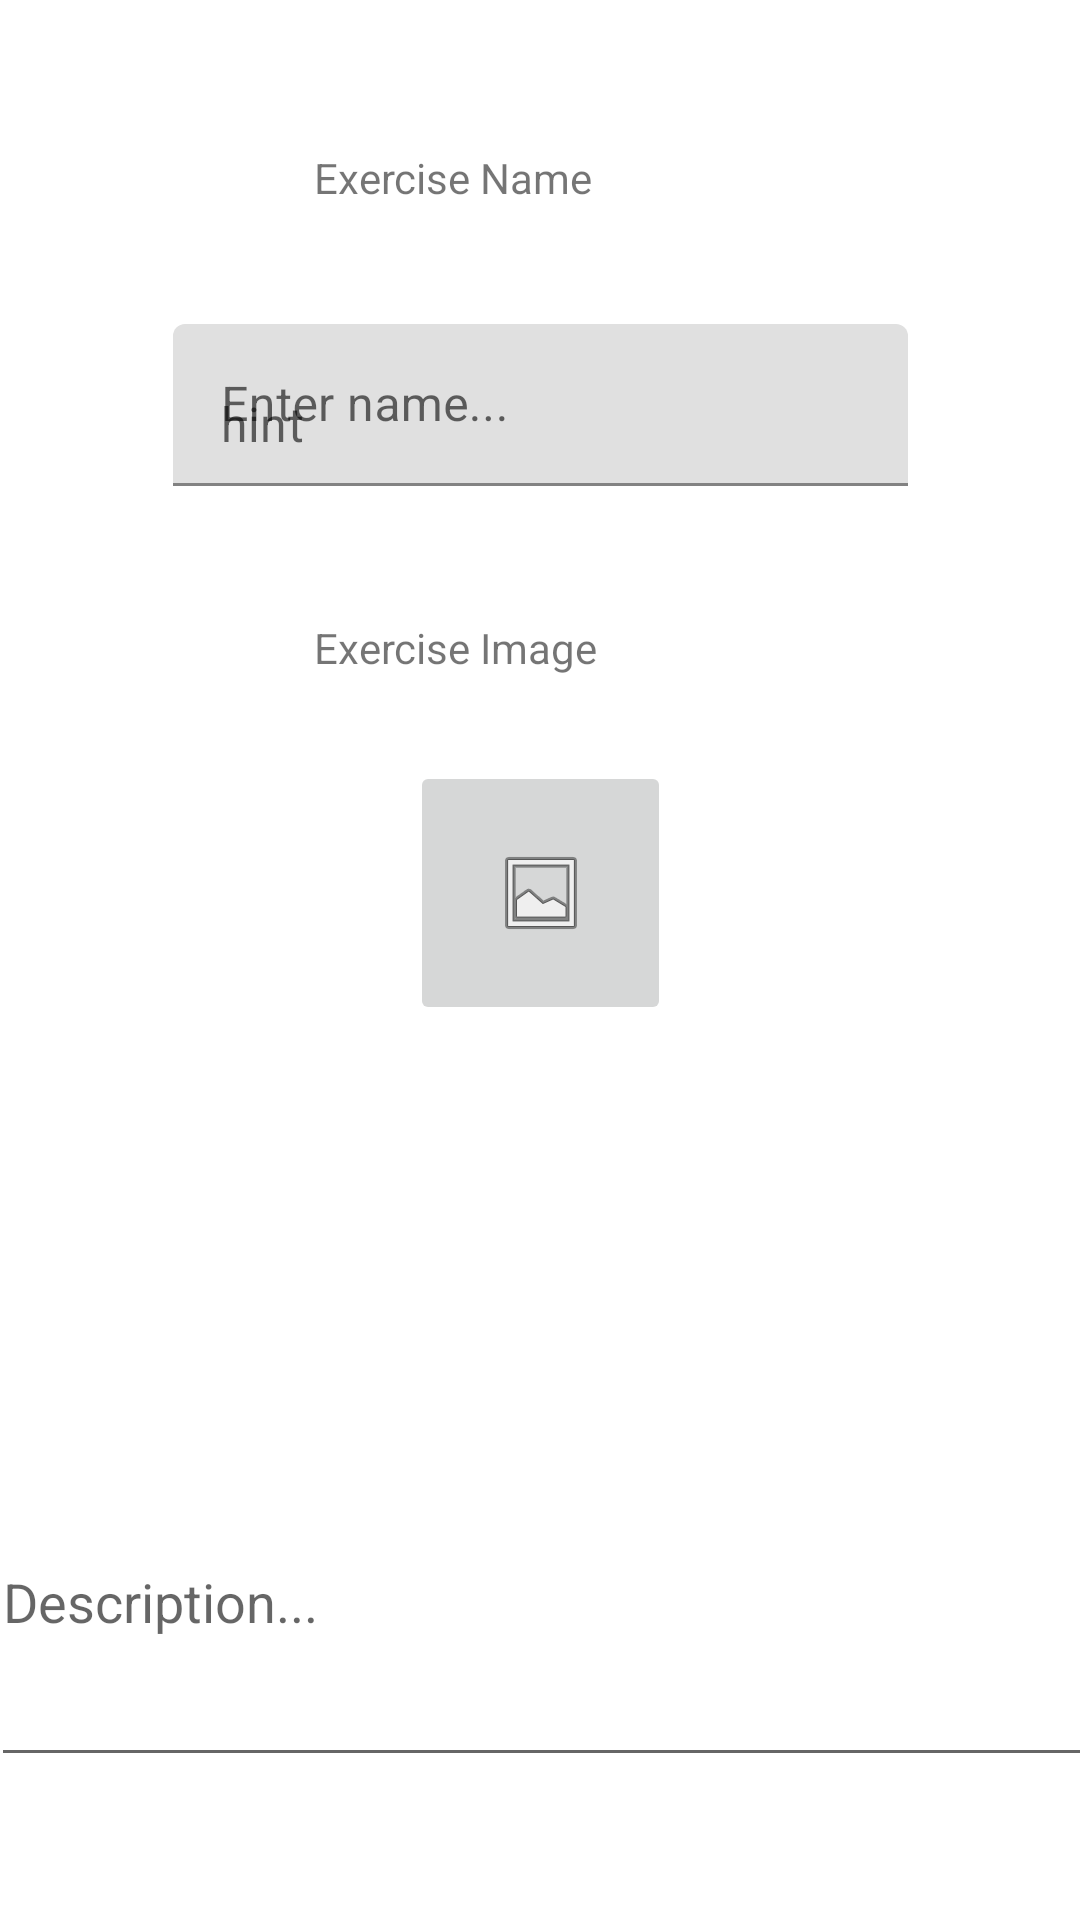

The Android layout XML behind this screen, and the referenced resources:
<!-- AndroidManifest.xml: application theme Theme.Quadratum -->
<!-- res/layout/activity_create_new.xml -->
<?xml version="1.0" encoding="utf-8"?>
<androidx.constraintlayout.widget.ConstraintLayout xmlns:android="http://schemas.android.com/apk/res/android"
    xmlns:app="http://schemas.android.com/apk/res-auto"
    xmlns:tools="http://schemas.android.com/tools"
    android:layout_width="match_parent"
    android:layout_height="match_parent">

    <com.google.android.material.textfield.TextInputLayout
        android:id="@+id/textNameInputLayout"
        android:layout_width="245dp"
        android:layout_height="72dp"
        android:hint="Enter name..."
        app:layout_constraintBottom_toBottomOf="parent"
        app:layout_constraintEnd_toEndOf="parent"
        app:layout_constraintStart_toStartOf="parent"
        app:layout_constraintTop_toTopOf="parent"
        app:layout_constraintVertical_bias="0.19">

        <com.google.android.material.textfield.TextInputEditText
            android:layout_width="match_parent"
            android:layout_height="54dp"
            android:hint="hint" />
    </com.google.android.material.textfield.TextInputLayout>

    <TextView
        android:id="@+id/textNameView"
        android:layout_width="151dp"
        android:layout_height="38dp"
        android:text="Exercise Name"
        app:layout_constraintBottom_toBottomOf="@+id/textInputLayout"
        app:layout_constraintEnd_toEndOf="parent"
        app:layout_constraintStart_toStartOf="parent"
        app:layout_constraintTop_toTopOf="parent"
        app:layout_constraintVertical_bias="0.349" />

    <ImageButton
        android:id="@+id/imageAddButton"
        android:layout_width="87dp"
        android:layout_height="88dp"
        app:layout_constraintBottom_toBottomOf="parent"
        app:layout_constraintEnd_toEndOf="parent"
        app:layout_constraintStart_toStartOf="parent"
        app:layout_constraintTop_toBottomOf="@+id/textInputLayout"
        app:layout_constraintVertical_bias="0.198"
        app:srcCompat="@android:drawable/ic_menu_gallery"
        tools:ignore="SpeakableTextPresentCheck" />

    <TextView
        android:id="@+id/textImageView"
        android:layout_width="151dp"
        android:layout_height="38dp"
        android:layout_marginTop="200dp"
        android:layout_marginBottom="3dp"
        android:text="Exercise Image"
        app:layout_constraintBottom_toTopOf="@+id/imageAddButton"
        app:layout_constraintEnd_toEndOf="parent"
        app:layout_constraintStart_toStartOf="parent"
        app:layout_constraintTop_toTopOf="parent" />

    <com.google.android.material.textfield.TextInputLayout
        android:id="@+id/textInputLayout"
        android:layout_width="245dp"
        android:layout_height="72dp"
        android:hint="Enter name..."
        app:layout_constraintBottom_toBottomOf="parent"
        app:layout_constraintEnd_toEndOf="parent"
        app:layout_constraintStart_toStartOf="parent"
        app:layout_constraintTop_toTopOf="parent"
        app:layout_constraintVertical_bias="0.19">

    </com.google.android.material.textfield.TextInputLayout>

    <com.google.android.material.textfield.TextInputEditText
        android:layout_width="367dp"
        android:layout_height="120dp"
        android:hint="Description..."
        app:layout_constraintBottom_toBottomOf="parent"
        app:layout_constraintEnd_toEndOf="parent"
        app:layout_constraintStart_toStartOf="parent"
        app:layout_constraintTop_toBottomOf="@+id/imageAddButton"
        app:layout_constraintVertical_bias="0.733" />
</androidx.constraintlayout.widget.ConstraintLayout>
<!-- resources referenced by this layout -->
<resources>
  <style name="Theme.Quadratum" parent="Theme.MaterialComponents.DayNight.DarkActionBar">
          
          <item name="colorPrimary">@color/blue_primary</item>
          <item name="colorPrimaryVariant">@color/blue_dark</item>
          <item name="colorOnPrimary">@color/white</item>
          
          <item name="colorSecondary">@color/grey_primary</item>
          <item name="colorSecondaryVariant">@color/grey_light</item>
          <item name="colorOnSecondary">@color/black</item>
          
          <item name="android:statusBarColor" tools:targetApi="l">?attr/colorPrimaryVariant</item>
  
      </style>
  <color name="blue_primary">#001f3f</color>
  <color name="blue_dark">#002f6c</color>
  <color name="white">#FFFFFFFF</color>
  <color name="grey_primary">#a9a9a9</color>
  <color name="grey_light">#c1d5e0</color>
  <color name="black">#FF000000</color>
</resources>
